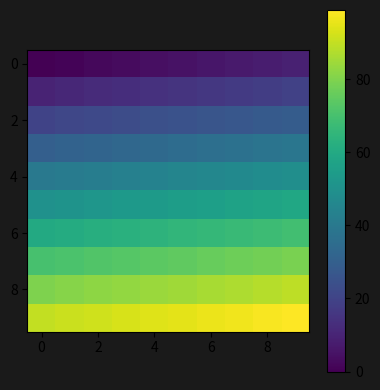
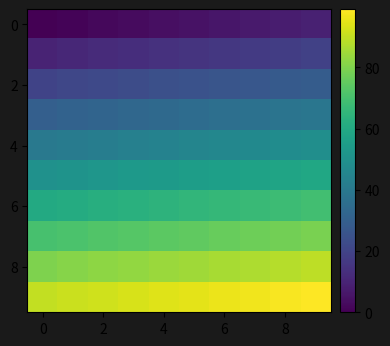

Source code (Python) for these figures, in order:
from matplotlib import pyplot as plt

# tight_layout会自动调整子图参数，使之填充整个图像区域。
# 这是个实验特性，可能在一些情况下不工作。它仅仅检查坐标轴标签、刻度标签以及标题的部分。
#
# 简单的示例
# 在 matplotlib 中，轴域（包括子图）的位置以标准化图形坐标指定。
# 可能发生的是，你的轴标签或标题（有时甚至是刻度标签）会超出图形区域，因此被截断。
plt.rcParams['savefig.facecolor'] = "0.1"

def example_plot(ax, fontsize=12):
     ax.plot([1, 2])
     ax.locator_params(nbins=3)
     ax.set_xlabel('x-label', fontsize=fontsize)
     ax.set_ylabel('y-label', fontsize=fontsize)
     ax.set_title('Title', fontsize=fontsize)


fig1, ax = plt.subplots()
example_plot(ax, fontsize=24)
# 为了避免它，轴域的位置需要调整。对于子图，这可以通过调整子图参数（移动轴域的一条边来给刻度标签腾地方）。
# Matplotlib v1.1 引入了一个新的命令tight_layout()，自动为你解决这个问题。
plt.tight_layout()


# 当你拥有多个子图时，你会经常看到不同轴域的标签叠在一起。
plt.close("all")
fig2, ((ax1, ax2), (ax3, ax4)) = plt.subplots(nrows=2, ncols=2)
example_plot(ax1)
example_plot(ax2)
example_plot(ax3)
example_plot(ax4)
plt.tight_layout(pad=1.4, w_pad=1.5, h_pad=2.0)

# 即使子图大小不同，tight_layout()也能够工作，只要网格的规定的兼容的。
# 在下面的例子中，ax1和ax2是 2x2 网格的子图，但是ax3是 1x2 网格。
plt.close("all")
fig3 = plt.figure()
ax1 = plt.subplot(221)
ax2 = plt.subplot(223)
ax3 = plt.subplot(122)
example_plot(ax1)
example_plot(ax2)
example_plot(ax3)
plt.tight_layout()

# 它适用于使用subplot2grid()创建的子图。
# 一般来说，从gridspec（使用GridSpec自定义子布局的位置）创建的子图也能正常工作。
plt.close("all")
fig4 = plt.figure()

ax1 = plt.subplot2grid((3, 3), (0, 0))
ax2 = plt.subplot2grid((3, 3), (0, 1), colspan=2)
ax3 = plt.subplot2grid((3, 3), (1, 0), colspan=2, rowspan=2)
ax4 = plt.subplot2grid((3, 3), (1, 2), rowspan=2)

example_plot(ax1)
example_plot(ax2)
example_plot(ax3)
example_plot(ax4)

plt.tight_layout()



# 它也适用于aspect不为auto的子图（例如带有图像的轴域）。
import numpy as np
arr = np.arange(100).reshape((10,10))
plt.close('all')
fig = plt.figure(figsize=(5,4))
ax = plt.subplot(111)
im = ax.imshow(arr, interpolation="none")
plt.tight_layout()


# 警告
# tight_layout()只考虑刻度标签，轴标签和标题。
# 它假定刻度标签，轴标签和标题所需的额外空间与轴域的原始位置无关。 这通常是真的，但在罕见的情况下不是。
# pad = 0将某些文本剪切几个像素。 这可能是当前算法的错误或限制，并且不清楚为什么会发生。
# 同时，推荐使用至少大于 0.3 的间隔。


# 和GridSpec一起使用
# GridSpec拥有自己的tight_layout()方法（pyplot API 的tight_layout()也能生效）。
plt.close('all')
fig5 = plt.figure()
import matplotlib.gridspec as gridspec
gs1 = gridspec.GridSpec(2, 1)#两行一列
ax1 = fig5.add_subplot(gs1[0])
ax2 = fig5.add_subplot(gs1[1])
example_plot(ax1)
example_plot(ax2)
gs1.tight_layout(fig5)
# 你可以提供一个可选的rect参数，指定子图所填充的边框。
# 坐标必须为标准化图形坐标，默认值为(0, 0, 1, 1)。 (left, bottom, right, top) 表示坐标
gs1.tight_layout(fig5, rect=[0, 0, 0.5, 1])


#例如，这可用于带有多个gridspecs的图形。
gs2 = gridspec.GridSpec(3, 1)#三行一列
for ss in gs2:
    ax = fig5.add_subplot(ss)
    example_plot(ax)
    ax.set_title("")
    ax.set_xlabel("")
ax.set_xlabel("x-label", fontsize=12)
gs2.tight_layout(fig5, rect=[0.5, 0, 1, 1], h_pad=0.5)


#我们可以尝试匹配两个网格的顶部和底部。
top = min(gs1.top, gs2.top)
bottom = max(gs1.bottom, gs2.bottom)
gs1.update(top=top, bottom=bottom)
gs2.update(top=top, bottom=bottom)


# 虽然这应该足够好了，调整顶部和底部可能也需要调整hspace。
# 为了更新hspace和vspace，我们再次使用更新后的rect参数调用tight_layout()。
# 注意，rect参数指定的区域包括刻度标签。因此，我们将底部（正常情况下为 0）增加每个gridspec的底部之差。 顶部也一样。
top = min(gs1.top, gs2.top)
bottom = max(gs1.bottom, gs2.bottom)
gs1.tight_layout(fig5, rect=[None, 0 + (bottom-gs1.bottom),
                            0.5, 1 - (gs1.top-top)])
gs2.tight_layout(fig5, rect=[0.5, 0 + (bottom-gs2.bottom),
                            None, 1 - (gs2.top-top)],
                 h_pad=0.5)

#
# 和AxesGrid1一起使用
# 虽然受限但也支持axes_grid1工具包

plt.close('all')
fig6 = plt.figure()

from mpl_toolkits.axes_grid1 import Grid
grid = Grid(fig6, rect=111, nrows_ncols=(2,2),
            axes_pad=0.25, label_mode='L',
            )

for ax in grid:
    example_plot(ax)
    ax.title.set_visible(False)

plt.tight_layout()


# 颜色条
# 如果你使用colorbar命令创建了颜色条，创建的颜色条是Axes而不是Subplot的实例，所以tight_layout没有效果。
# 在 Matplotlib v1.1 中，你可以使用gridspec将颜色条创建为子图。
plt.close('all')
arr = np.arange(100).reshape((10,10))
fig7 = plt.figure(figsize=(4, 4))
im = plt.imshow(arr, interpolation="none")

plt.colorbar(im, use_gridspec=True)

plt.tight_layout()


#另一个选项是使用AxesGrid1工具包，显式为颜色条创建一个轴域：

#plt.close('all')
arr = np.arange(100).reshape((10,10))
fig8 = plt.figure(figsize=(4, 4))
im = plt.imshow(arr, interpolation="none")
from mpl_toolkits.axes_grid1 import make_axes_locatable
divider = make_axes_locatable(plt.gca())
cax = divider.append_axes("right", "5%", pad="3%")
plt.colorbar(im, cax=cax)
plt.tight_layout()


plt.show()